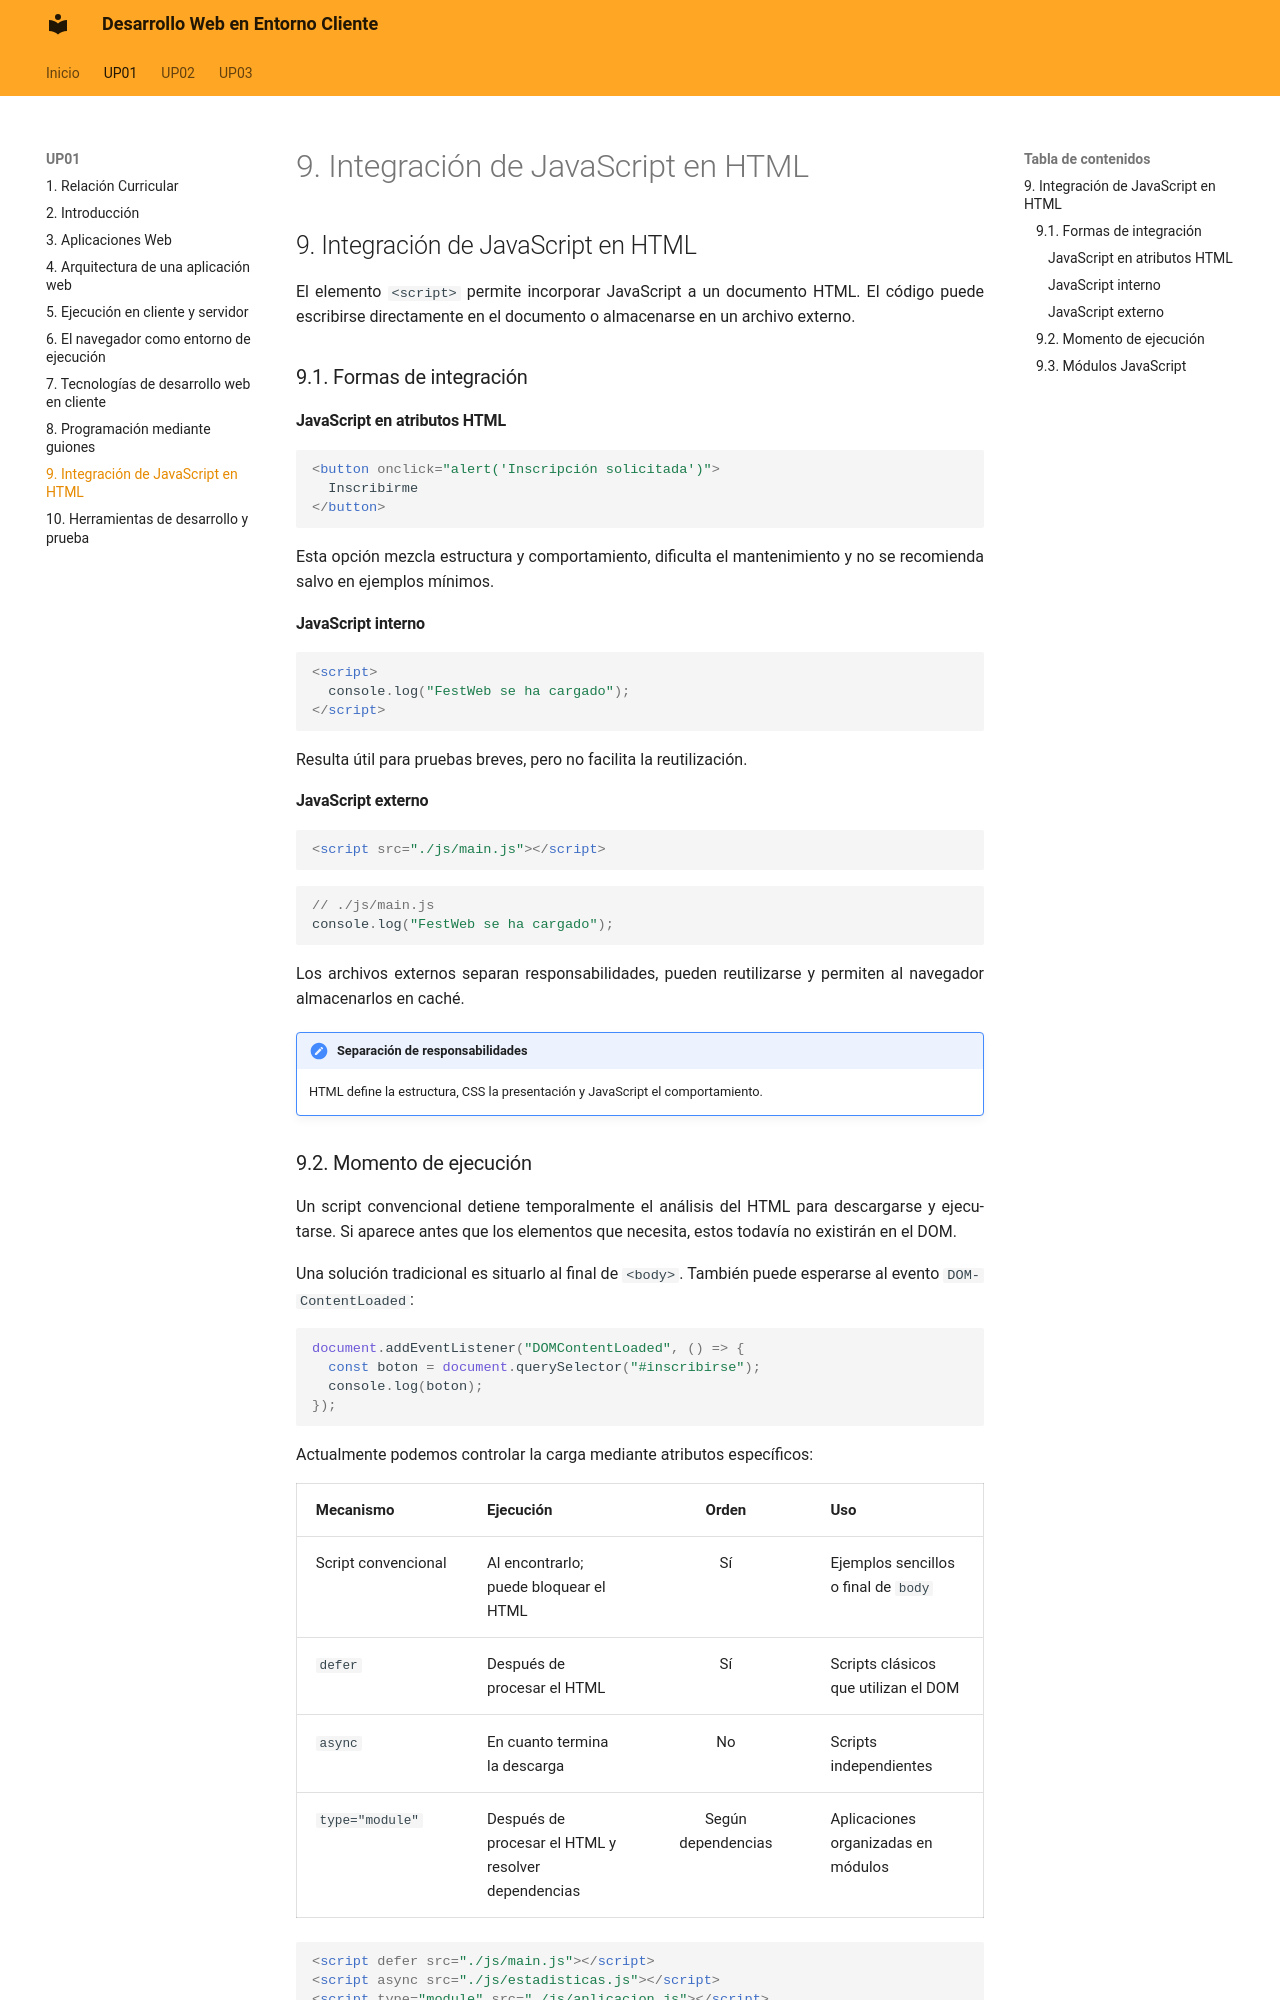

repository: calcaniz/apuntes-desarrollo-web-entorno-cliente · page: up01/09-integracion-javascript-html/index.html · generator: mkdocs

## 9. Integración de JavaScript en HTML

El elemento `<script>` permite incorporar JavaScript a un documento HTML. El código puede escribirse directamente en el documento o almacenarse en un archivo externo.

### 9.1. Formas de integración

#### JavaScript en atributos HTML

```html
<button onclick="alert('Inscripción solicitada')">
  Inscribirme
</button>
```

Esta opción mezcla estructura y comportamiento, dificulta el mantenimiento y no se recomienda salvo en ejemplos mínimos.

#### JavaScript interno

```html
<script>
  console.log("FestWeb se ha cargado");
</script>
```

Resulta útil para pruebas breves, pero no facilita la reutilización.

#### JavaScript externo

```html
<script src="./js/main.js"></script>
```

```js
// ./js/main.js
console.log("FestWeb se ha cargado");
```

Los archivos externos separan responsabilidades, pueden reutilizarse y permiten al navegador almacenarlos en caché.

!!! importante "Separación de responsabilidades"

    HTML define la estructura, CSS la presentación y JavaScript el comportamiento.
